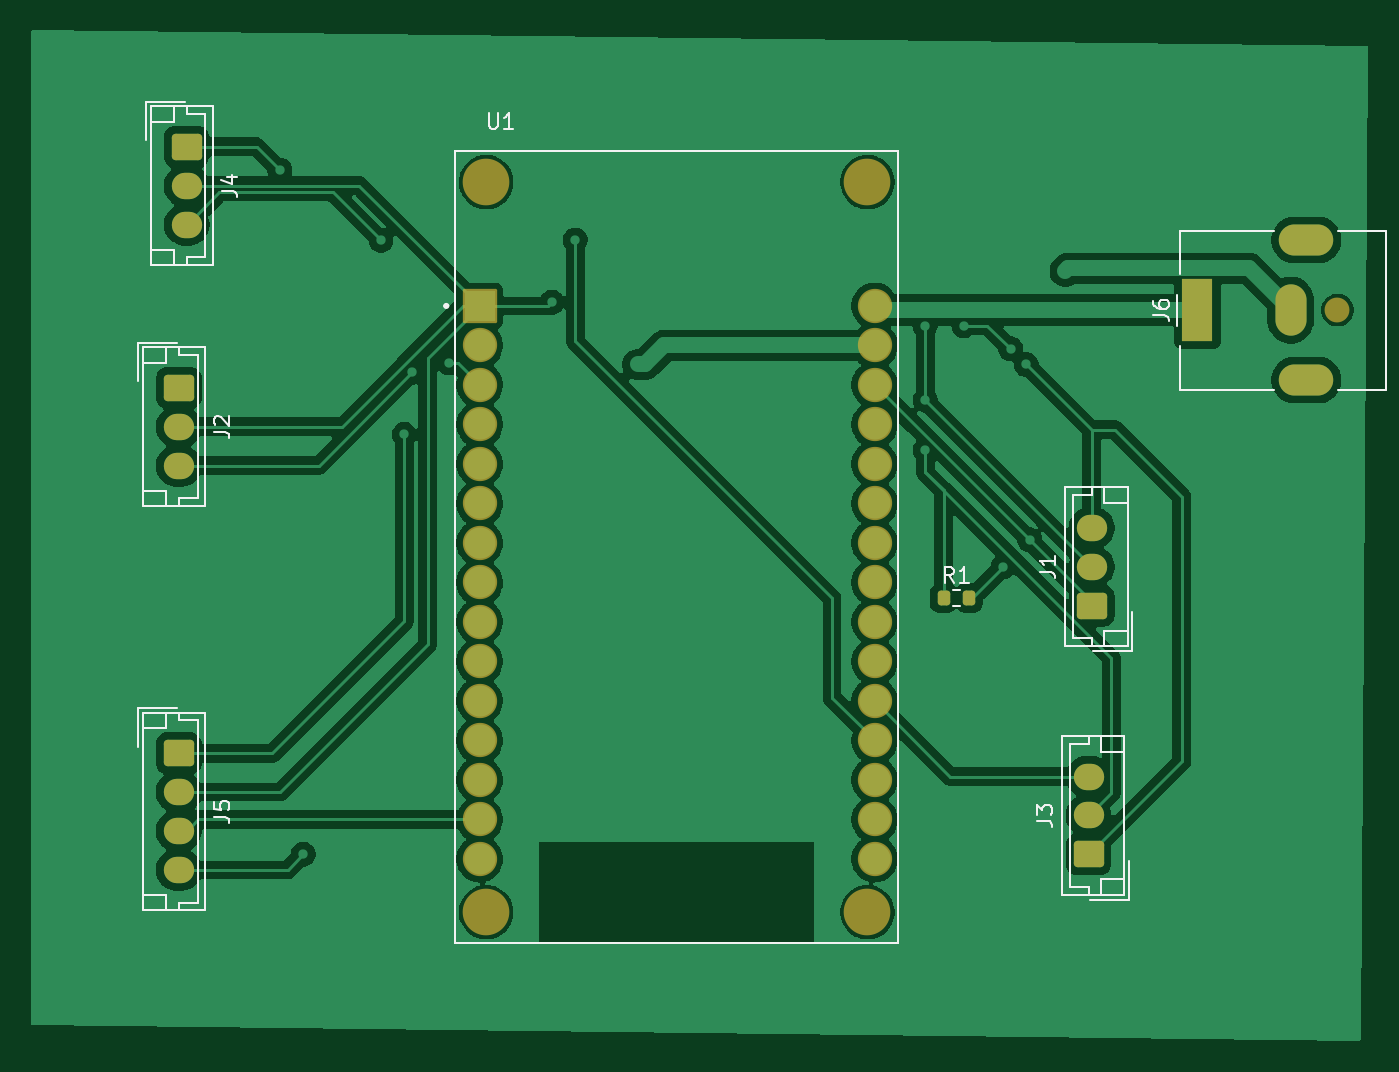
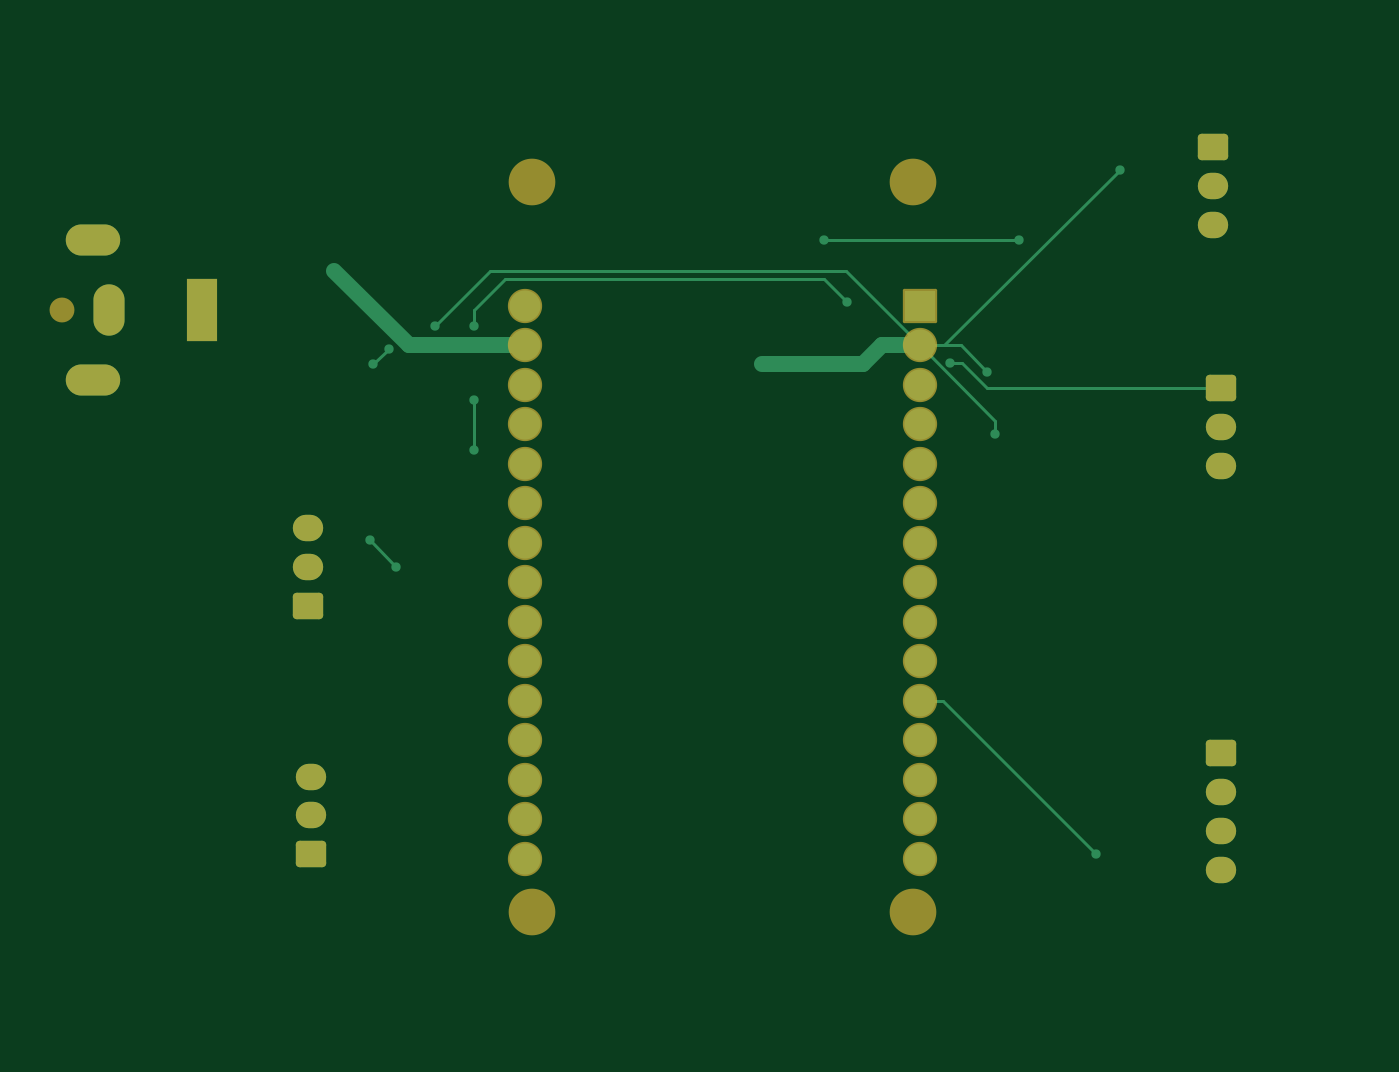
Circuit board: 9 layer files. Board 86.0 x 65.0 mm.
- bottom_copper: carte_aqua-B_Cu.gbr (7557 bytes)
- bottom_mask: carte_aqua-B_Mask.gbr (3084 bytes)
- paste: carte_aqua-B_Paste.gbr (455 bytes)
- bottom_silk: carte_aqua-B_Silkscreen.gbr (456 bytes)
- outline: carte_aqua-Edge_Cuts.gbr (428 bytes)
- top_copper: carte_aqua-F_Cu.gbr (103949 bytes)
- top_mask: carte_aqua-F_Mask.gbr (3263 bytes)
- paste: carte_aqua-F_Paste.gbr (1179 bytes)
- top_silk: carte_aqua-F_Silkscreen.gbr (11619 bytes)

=== bottom_copper: carte_aqua-B_Cu.gbr (7557 bytes, source omitted) ===
=== bottom_mask: carte_aqua-B_Mask.gbr (3084 bytes, source withheld) ===
=== paste: carte_aqua-B_Paste.gbr ===
%TF.GenerationSoftware,KiCad,Pcbnew,10.0.1*%
%TF.CreationDate,2026-04-26T23:03:41+02:00*%
%TF.ProjectId,carte_aqua,63617274-655f-4617-9175-612e6b696361,rev?*%
%TF.SameCoordinates,Original*%
%TF.FileFunction,Paste,Bot*%
%TF.FilePolarity,Positive*%
%FSLAX46Y46*%
G04 Gerber Fmt 4.6, Leading zero omitted, Abs format (unit mm)*
G04 Created by KiCad (PCBNEW 10.0.1) date 2026-04-26 23:03:41*
%MOMM*%
%LPD*%
G01*
G04 APERTURE LIST*
G04 APERTURE END LIST*
M02*

=== bottom_silk: carte_aqua-B_Silkscreen.gbr ===
%TF.GenerationSoftware,KiCad,Pcbnew,10.0.1*%
%TF.CreationDate,2026-04-26T23:03:41+02:00*%
%TF.ProjectId,carte_aqua,63617274-655f-4617-9175-612e6b696361,rev?*%
%TF.SameCoordinates,Original*%
%TF.FileFunction,Legend,Bot*%
%TF.FilePolarity,Positive*%
%FSLAX46Y46*%
G04 Gerber Fmt 4.6, Leading zero omitted, Abs format (unit mm)*
G04 Created by KiCad (PCBNEW 10.0.1) date 2026-04-26 23:03:41*
%MOMM*%
%LPD*%
G01*
G04 APERTURE LIST*
G04 APERTURE END LIST*
M02*

=== outline: carte_aqua-Edge_Cuts.gbr ===
%TF.GenerationSoftware,KiCad,Pcbnew,10.0.1*%
%TF.CreationDate,2026-04-26T23:03:41+02:00*%
%TF.ProjectId,carte_aqua,63617274-655f-4617-9175-612e6b696361,rev?*%
%TF.SameCoordinates,Original*%
%TF.FileFunction,Profile,NP*%
%FSLAX46Y46*%
G04 Gerber Fmt 4.6, Leading zero omitted, Abs format (unit mm)*
G04 Created by KiCad (PCBNEW 10.0.1) date 2026-04-26 23:03:41*
%MOMM*%
%LPD*%
G01*
G04 APERTURE LIST*
G04 APERTURE END LIST*
M02*

=== top_copper: carte_aqua-F_Cu.gbr (103949 bytes, source omitted) ===
=== top_mask: carte_aqua-F_Mask.gbr (3263 bytes, source withheld) ===
=== paste: carte_aqua-F_Paste.gbr (1179 bytes, source withheld) ===
=== top_silk: carte_aqua-F_Silkscreen.gbr (11619 bytes, source omitted) ===
